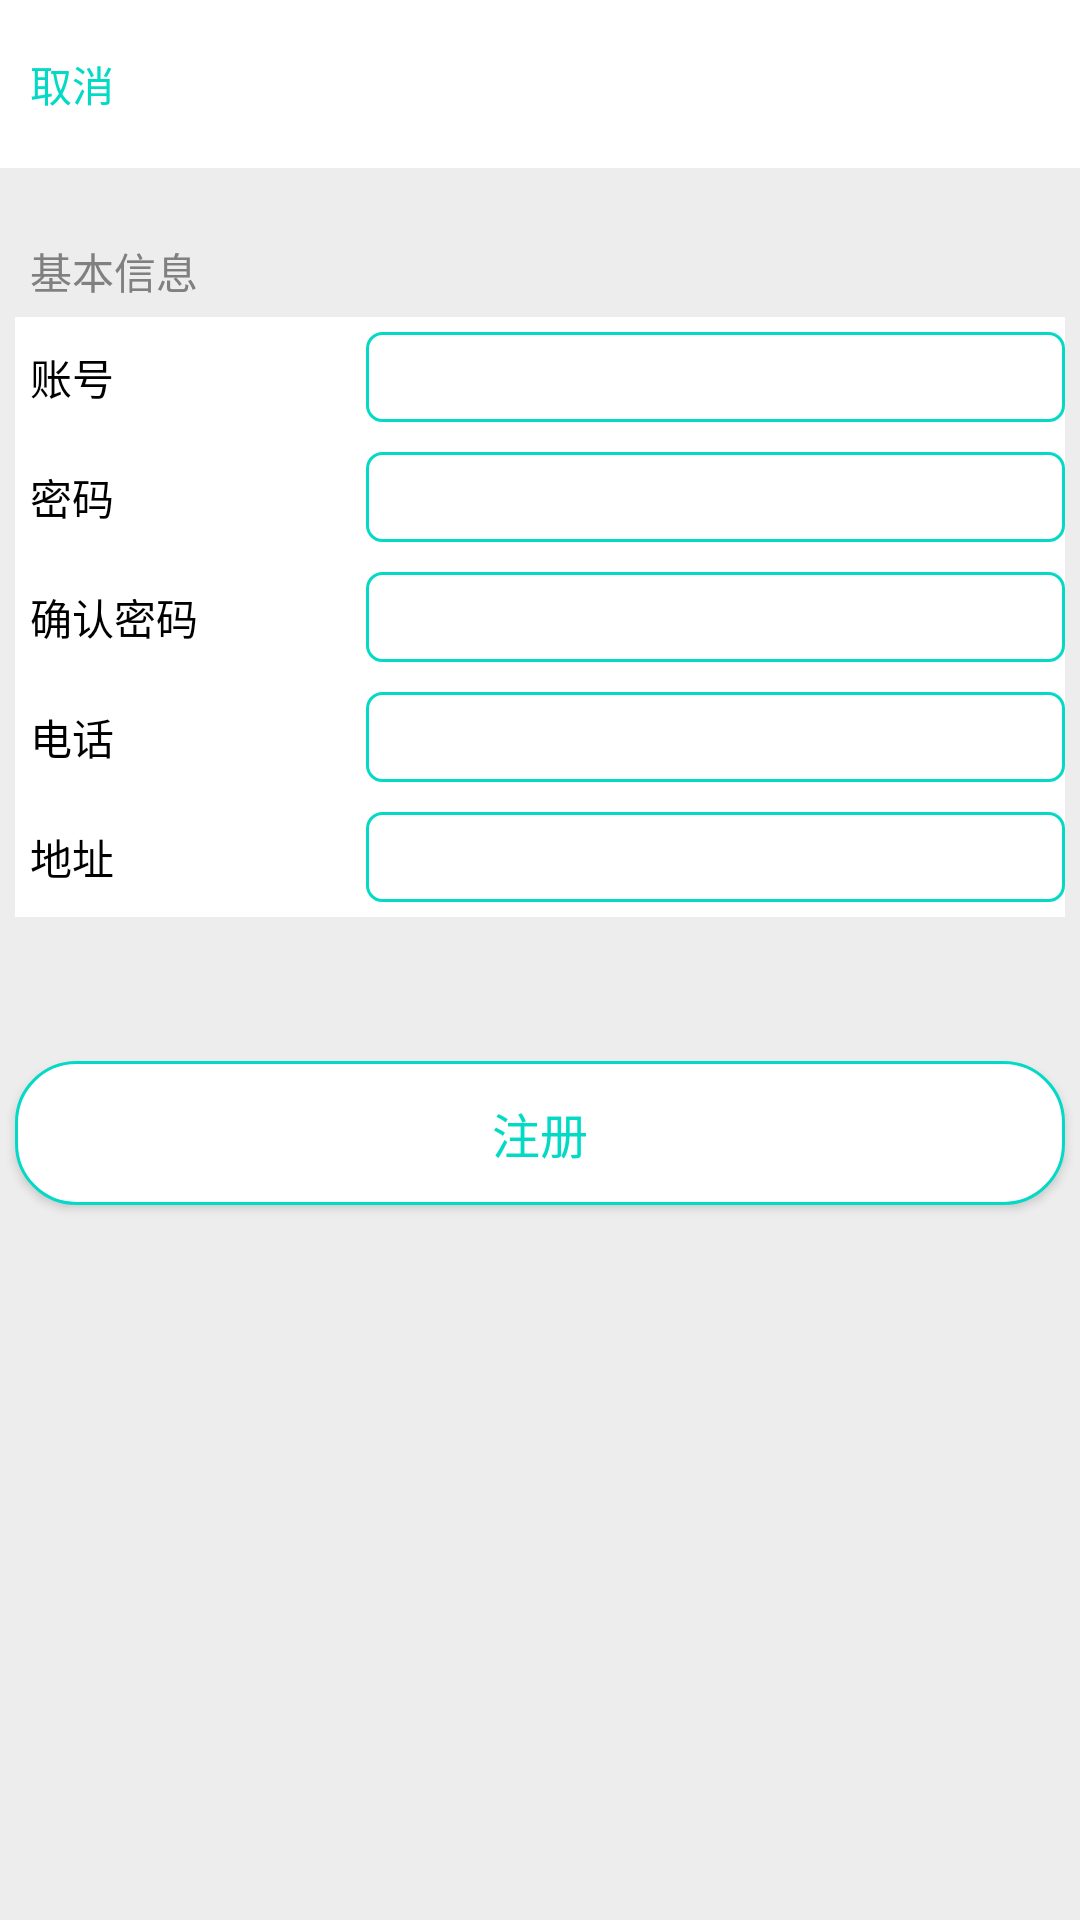

The Android layout XML behind this screen, and the referenced resources:
<!-- AndroidManifest.xml: application theme AppTheme -->
<!-- res/layout/activity_register.xml -->
<?xml version="1.0" encoding="utf-8"?>
<LinearLayout xmlns:android="http://schemas.android.com/apk/res/android"
              android:layout_width="match_parent"
              android:layout_height="match_parent"
              android:background="#ededed"
              android:orientation="vertical">

    <RelativeLayout
        android:layout_width="match_parent"
        android:layout_height="?attr/actionBarSize"
        android:background="#ffffff">

        <TextView
            android:id="@+id/activity_register_back"
            android:layout_width="wrap_content"
            android:layout_height="wrap_content"
            android:layout_centerVertical="true"
            android:layout_marginLeft="10dp"
            android:text="@string/cancel"
            android:textColor="@color/colorAccent"/>
    </RelativeLayout>

    <TextView
        android:layout_width="wrap_content"
        android:layout_height="wrap_content"
        android:layout_marginBottom="5dp"
        android:layout_marginLeft="10dp"
        android:layout_marginTop="24dp"
        android:text="@string/base_info"
        android:textColor="#808080"/>

    <LinearLayout
        android:layout_width="match_parent"
        android:layout_height="40dp"
        android:background="#ffffff"
        android:layout_marginLeft="5dp"
        android:layout_marginRight="5dp"
        android:orientation="horizontal">

        <TextView
            android:layout_width="64dp"
            android:layout_height="wrap_content"
            android:layout_gravity="center"
            android:layout_marginLeft="5dp"
            android:text="@string/username"
            android:textColor="#000000"/>

        <EditText
            android:id="@+id/activity_register_username"
            android:layout_width="match_parent"
            android:layout_height="30dp"
            android:layout_gravity="center"
            android:layout_marginLeft="48dp"
            android:background="@drawable/number_shape"
            android:paddingLeft="16dp"
            android:textSize="16sp" />
    </LinearLayout>

    <LinearLayout
        android:layout_width="match_parent"
        android:layout_height="40dp"
        android:background="#ffffff"
        android:layout_marginLeft="5dp"
        android:layout_marginRight="5dp"
        android:orientation="horizontal">

        <TextView
            android:layout_width="64dp"
            android:layout_height="wrap_content"
            android:layout_gravity="center"
            android:layout_marginLeft="5dp"
            android:text="@string/password"
            android:textColor="#000000"/>

        <EditText
            android:id="@+id/activity_register_password"
            android:layout_width="match_parent"
            android:layout_height="30dp"
            android:layout_gravity="center"
            android:layout_marginLeft="48dp"
            android:background="@drawable/number_shape"
            android:inputType="textPassword"
            android:paddingLeft="16dp"
            android:textSize="16sp" />
    </LinearLayout>

    <LinearLayout
        android:layout_width="match_parent"
        android:layout_height="40dp"
        android:layout_marginLeft="5dp"
        android:layout_marginRight="5dp"
        android:background="#ffffff"
        android:orientation="horizontal">

        <TextView
            android:layout_width="64dp"
            android:layout_height="wrap_content"
            android:layout_gravity="center"
            android:layout_marginLeft="5dp"
            android:text="@string/confirm_password"
            android:textColor="#000000"/>

        <EditText
            android:id="@+id/activity_confirm_password"
            android:layout_width="match_parent"
            android:layout_height="30dp"
            android:layout_gravity="center"
            android:layout_marginLeft="48dp"
            android:background="@drawable/number_shape"
            android:inputType="textPassword"
            android:paddingLeft="16dp"
            android:textSize="16sp" />
    </LinearLayout>

    <LinearLayout
        android:layout_width="match_parent"
        android:layout_height="40dp"
        android:background="#ffffff"
        android:layout_marginLeft="5dp"
        android:layout_marginRight="5dp"
        android:orientation="horizontal">

        <TextView
            android:layout_width="64dp"
            android:layout_height="wrap_content"
            android:layout_gravity="center"
            android:layout_marginLeft="5dp"
            android:text="@string/phone_number"
            android:textColor="#000000"/>


        <EditText
            android:id="@+id/activity_register_phone"
            android:layout_width="match_parent"
            android:layout_height="30dp"
            android:layout_gravity="center"
            android:layout_marginLeft="48dp"
            android:background="@drawable/number_shape"
            android:paddingLeft="16dp"
            android:textSize="16sp" />
    </LinearLayout>

    <LinearLayout
        android:layout_width="match_parent"
        android:layout_height="40dp"
        android:background="#ffffff"
        android:layout_marginLeft="5dp"
        android:layout_marginRight="5dp"
        android:orientation="horizontal">

        <TextView
            android:layout_width="64dp"
            android:layout_height="wrap_content"
            android:layout_gravity="center"
            android:layout_marginLeft="5dp"
            android:text="@string/address"
            android:textColor="#000000"/>

        <EditText
            android:id="@+id/activity_register_address"
            android:layout_width="match_parent"
            android:layout_height="30dp"
            android:layout_gravity="center"
            android:layout_marginLeft="48dp"
            android:background="@drawable/number_shape"
            android:paddingLeft="16dp"
            android:textSize="16sp" />
    </LinearLayout>

    <Button
        android:id="@+id/activity_register_register"
        android:layout_width="match_parent"
        android:layout_height="wrap_content"
        android:layout_marginLeft="5dp"
        android:layout_marginRight="5dp"
        android:layout_marginTop="48dp"
        android:background="@drawable/shape_bt"
        android:text="@string/register_in_button"
        android:textColor="@color/colorAccent"
        android:textSize="16sp"/>
</LinearLayout>
<!-- resources referenced by this layout -->
<resources>
  <!-- drawable number_shape (drawable) -->
  <?xml version="1.0" encoding="utf-8"?>
  <shape xmlns:android="http://schemas.android.com/apk/res/android">
  
      <solid android:color="#ffffff"></solid>
  
      <solid android:color="#ffffff"></solid>
  
      <stroke
          android:width="1dp"
          android:color="@color/colorAccent">
      </stroke>
  
      <corners android:radius="5dp"></corners>
  </shape>
  <!-- drawable shape_bt (drawable) -->
  <?xml version="1.0" encoding="utf-8"?>
  <shape xmlns:android="http://schemas.android.com/apk/res/android"
      android:shape="rectangle">
  
      <solid android:color="#ffffff"></solid>
  
      <stroke
          android:width="1dp"
          android:color="@color/colorAccent">
      </stroke>
  
      <corners
          android:bottomLeftRadius="20dp"
          android:bottomRightRadius="20dp"
          android:topLeftRadius="20dp"
          android:topRightRadius="20dp">
  
      </corners>
  
  </shape>
  <string name="address">地址</string>
  <string name="base_info">基本信息</string>
  <string name="cancel">取消</string>
  <string name="confirm_password">确认密码</string>
  <string name="password">密码</string>
  <string name="phone_number">电话</string>
  <string name="register_in_button">注册</string>
  <string name="username">账号</string>
  <style name="AppTheme" parent="Base.Theme.AppCompat.Light.DarkActionBar">
          
          <item name="colorPrimary">@color/colorPrimary</item>
          <item name="colorPrimaryDark">@color/colorPrimaryDark</item>
          <item name="colorAccent">@color/colorAccent</item>
          <item name="windowNoTitle">true</item>
          <item name="windowActionBar">false</item>
      </style>
  <!-- not gathered from this repository: default colours our renderer supplied (Android Studio template values) -->
  <color name="colorPrimary">#FF6200EE</color>
  <color name="colorPrimaryDark">#FF3700B3</color>
  <color name="colorAccent">#FF03DAC5</color>
</resources>
